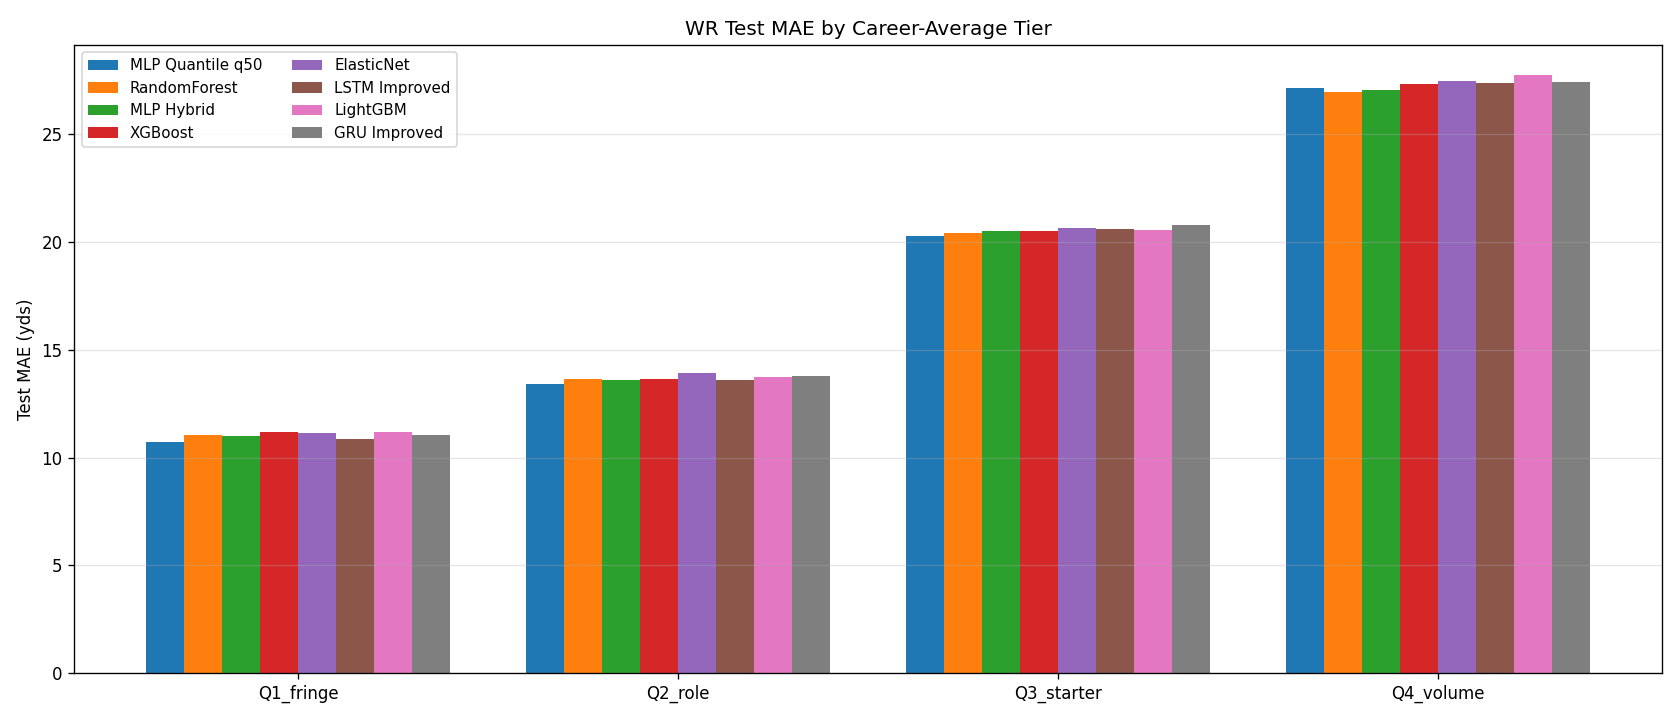

Data behind this chart, as committed beside it:
Model, Q1_fringe, Q2_role, Q3_starter, Q4_volume, Overall, n_samples
MLP Quantile q50, 10.74, 13.42, 20.24, 27.1, 17.77, 6199
RandomForest, 11.03, 13.63, 20.4, 26.93, 17.9, 6199
MLP Hybrid, 10.98, 13.58, 20.48, 27.03, 17.92, 6199
XGBoost, 11.16, 13.66, 20.48, 27.3, 18.05, 6199
ElasticNet, 11.13, 13.92, 20.65, 27.45, 18.19, 6199
LSTM Improved, 10.85, 13.61, 20.59, 27.37, 18.19, 6039
LightGBM, 11.2, 13.73, 20.56, 27.73, 18.2, 6199
GRU Improved, 11.03, 13.77, 20.76, 27.41, 18.33, 6039
